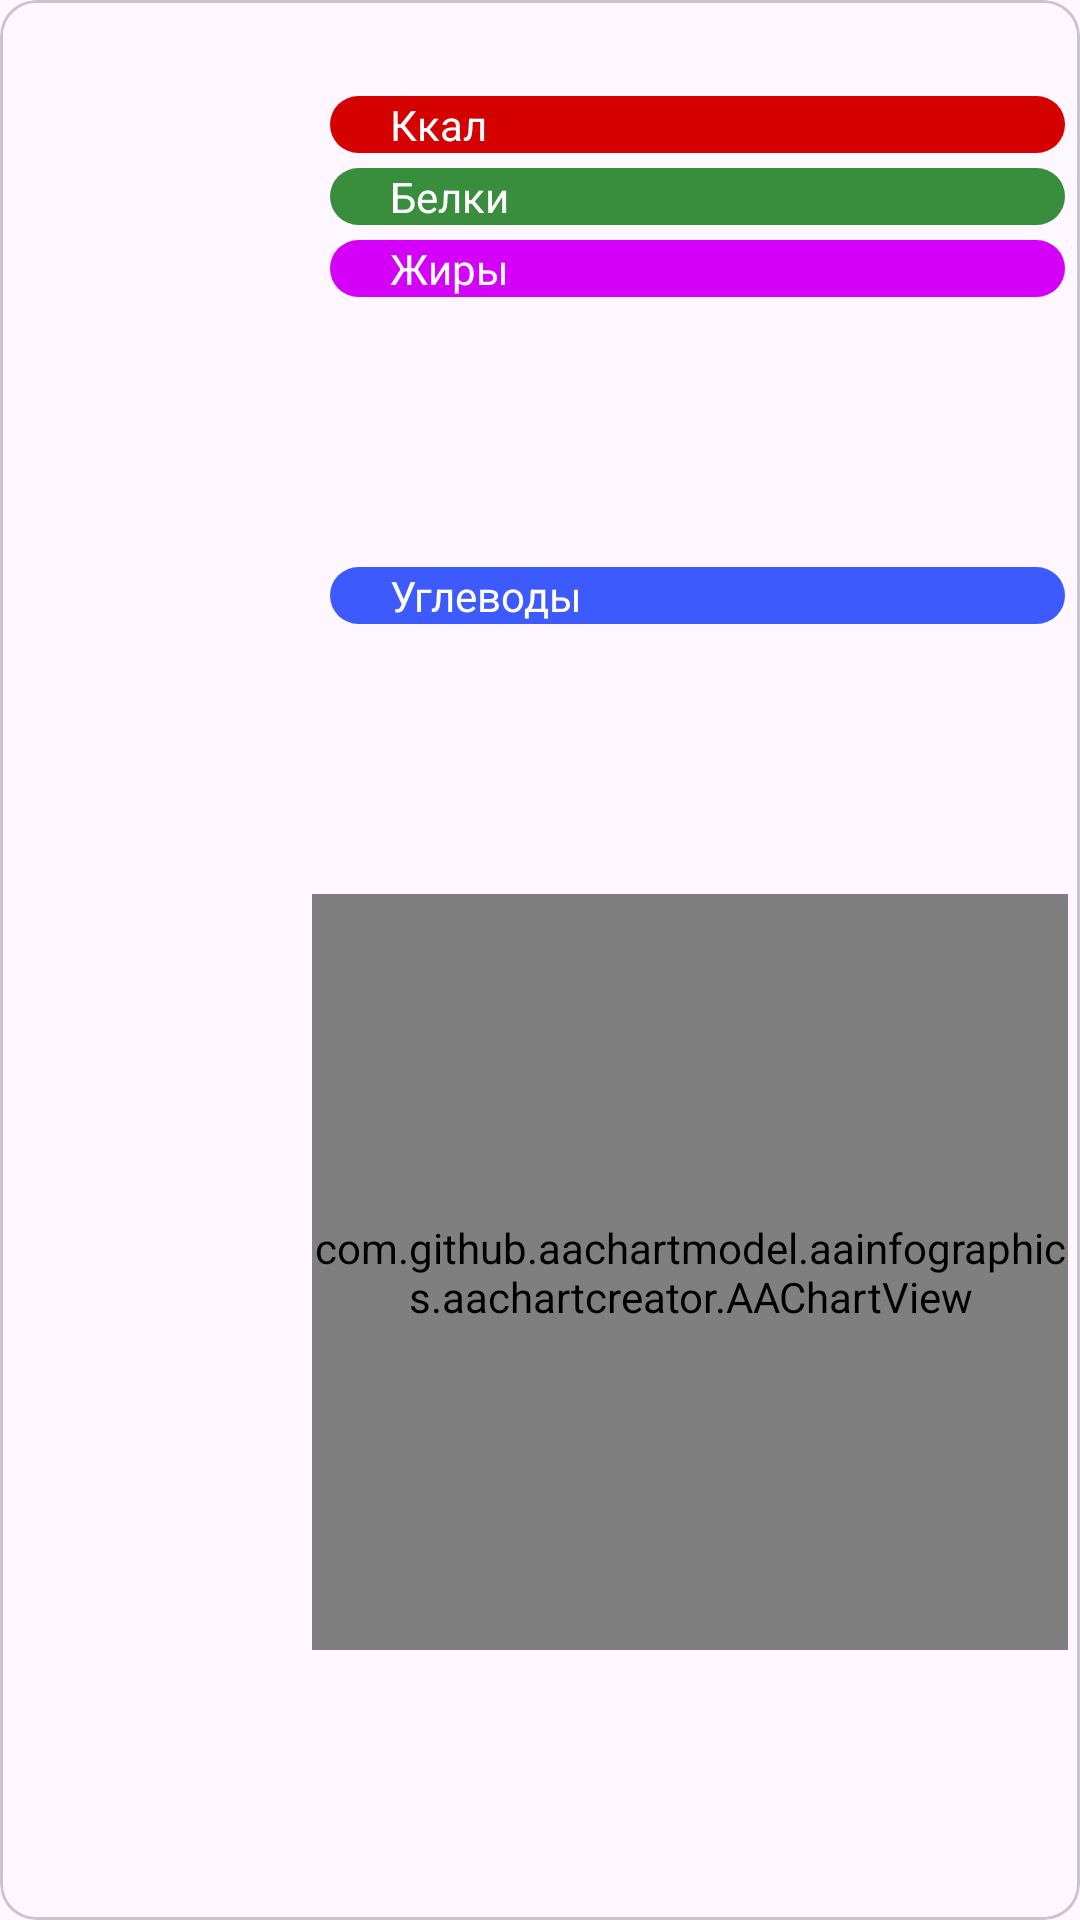

This screen was rendered from an Android layout file. Write that file and the resources it references.
<!-- AndroidManifest.xml: application theme Theme.FoodFit -->
<!-- res/layout/recipe_item_chart.xml -->
<?xml version="1.0" encoding="utf-8"?>
<com.google.android.material.card.MaterialCardView xmlns:android="http://schemas.android.com/apk/res/android"
    xmlns:app="http://schemas.android.com/apk/res-auto"
    android:layout_width="match_parent"
    android:layout_height="wrap_content"
    android:elevation="5dp"
    android:layout_marginTop="5dp"
    >

    <androidx.constraintlayout.widget.ConstraintLayout
        android:layout_width="match_parent"
        android:layout_height="match_parent">

        <ImageView
            android:id="@+id/ivRecipeLogo"
            android:layout_width="0dp"
            android:layout_height="0dp"
            app:layout_constraintDimensionRatio="1:1"
            android:layout_marginStart="10dp"
            app:layout_constraintBottom_toBottomOf="parent"
            app:layout_constraintStart_toStartOf="parent"
            app:layout_constraintTop_toTopOf="parent"
            app:layout_constraintWidth_percent="0.25"
            android:layout_marginTop="5dp"
            android:layout_marginBottom="5dp"
            />

        <TextView
            android:id="@+id/tvRecipeName"
            android:layout_width="0dp"
            android:layout_height="wrap_content"
            android:textAppearance="@style/TextAppearance.MaterialComponents.Headline6"
            app:layout_constraintEnd_toEndOf="parent"
            app:layout_constraintStart_toEndOf="@id/ivRecipeLogo"
            app:layout_constraintTop_toTopOf="parent"
            android:gravity="center"
            />

        <ImageView
            android:layout_width="0dp"
            android:layout_height="0dp"
            app:layout_constraintStart_toStartOf="@id/tvKcal"
            app:layout_constraintEnd_toEndOf="parent"
            app:layout_constraintTop_toTopOf="@id/tvKcal"
            app:layout_constraintBottom_toBottomOf="@id/tvKcal"
            android:src="@drawable/kcal_background"
            android:layout_marginEnd="5dp"
            />

        <ImageView
            android:layout_width="0dp"
            android:layout_height="0dp"
            app:layout_constraintStart_toStartOf="@id/tvProtein"
            app:layout_constraintEnd_toEndOf="parent"
            app:layout_constraintTop_toTopOf="@id/tvProtein"
            app:layout_constraintBottom_toBottomOf="@id/tvProtein"
            android:src="@drawable/protein_background"
            android:layout_marginEnd="5dp"
            />

        <ImageView
            android:layout_width="0dp"
            android:layout_height="0dp"
            app:layout_constraintStart_toStartOf="@id/tvFat"
            app:layout_constraintEnd_toEndOf="parent"
            app:layout_constraintTop_toTopOf="@id/tvFat"
            app:layout_constraintBottom_toBottomOf="@id/tvFat"
            android:src="@drawable/fat_background"
            android:layout_marginEnd="5dp"
            />

        <ImageView
            android:layout_width="0dp"
            android:layout_height="0dp"
            app:layout_constraintStart_toStartOf="@id/tvCarb"
            app:layout_constraintEnd_toEndOf="parent"
            app:layout_constraintTop_toTopOf="@id/tvCarb"
            app:layout_constraintBottom_toBottomOf="@id/tvCarb"
            android:src="@drawable/carb_background"
            android:layout_marginEnd="5dp"
            />

        <TextView
            android:id="@+id/tvKcal"
            android:layout_width="wrap_content"
            android:layout_height="wrap_content"
            android:text="@string/kcal"
            android:textColor="@color/white"
            app:layout_constraintStart_toEndOf="@id/ivRecipeLogo"
            app:layout_constraintTop_toBottomOf="@id/tvRecipeName"
            android:paddingStart="20dp"
            android:layout_marginStart="10dp"
            android:layout_marginTop="5dp"
            />
        <TextView
            android:id="@+id/tvProtein"
            android:layout_width="wrap_content"
            android:layout_height="wrap_content"
            android:text="@string/protein"
            android:textColor="@color/white"
            app:layout_constraintStart_toEndOf="@id/ivRecipeLogo"
            app:layout_constraintTop_toBottomOf="@id/tvKcal"
            android:paddingStart="20dp"
            android:layout_marginStart="10dp"
            android:layout_marginTop="5dp"
            />
        <TextView
            android:id="@+id/tvFat"
            android:layout_width="wrap_content"
            android:layout_height="wrap_content"
            android:text="@string/fat"
            android:textColor="@color/white"
            app:layout_constraintStart_toEndOf="@id/ivRecipeLogo"
            app:layout_constraintTop_toBottomOf="@id/tvProtein"
            android:paddingStart="20dp"
            android:layout_marginStart="10dp"
            android:layout_marginTop="5dp"
            />
        <TextView
            android:id="@+id/tvCarb"
            android:layout_width="wrap_content"
            android:layout_height="wrap_content"
            android:text="@string/carb"
            android:textColor="@color/white"
            app:layout_constraintStart_toEndOf="@id/ivRecipeLogo"
            app:layout_constraintTop_toBottomOf="@id/tvFat"
            app:layout_constraintBottom_toTopOf="@id/chart"
            android:paddingStart="20dp"
            android:layout_marginStart="10dp"
            android:layout_marginTop="5dp"
            android:layout_marginBottom="5dp"
            />

        <TextView
            android:id="@+id/tvKcalValue"
            android:layout_width="wrap_content"
            android:layout_height="wrap_content"
            app:layout_constraintStart_toEndOf="@id/tvCarb"
            app:layout_constraintTop_toTopOf="@id/tvKcal"
            android:textColor="@color/white"
            android:paddingEnd="20dp"
            android:layout_marginStart="10dp"
            />

        <TextView
            android:id="@+id/tvProteinValue"
            android:layout_width="wrap_content"
            android:layout_height="wrap_content"
            app:layout_constraintStart_toEndOf="@id/tvCarb"
            app:layout_constraintTop_toTopOf="@id/tvProtein"
            android:textColor="@color/white"
            android:paddingEnd="20dp"
            android:layout_marginStart="10dp"
            />

        <TextView
            android:id="@+id/tvFatValue"
            android:layout_width="wrap_content"
            android:layout_height="wrap_content"
            app:layout_constraintStart_toEndOf="@id/tvCarb"
            app:layout_constraintTop_toTopOf="@id/tvFat"
            android:textColor="@color/white"
            android:paddingEnd="20dp"
            android:layout_marginStart="10dp"
            />

        <TextView
            android:id="@+id/tvCarbValue"
            android:layout_width="wrap_content"
            android:layout_height="wrap_content"
            app:layout_constraintStart_toEndOf="@id/tvCarb"
            app:layout_constraintTop_toTopOf="@id/tvCarb"
            android:textColor="@color/white"
            android:paddingEnd="20dp"
            android:layout_marginStart="10dp"
            />

        <com.github.aachartmodel.aainfographics.aachartcreator.AAChartView
            android:id="@+id/chart"
            android:layout_width="0dp"
            android:layout_height="0dp"
            app:layout_constraintTop_toBottomOf="@id/tvCarbValue"
            app:layout_constraintBottom_toBottomOf="parent"
            app:layout_constraintStart_toEndOf="@id/ivRecipeLogo"
            app:layout_constraintEnd_toEndOf="parent"
            app:layout_constraintWidth_percent="0.7"
            app:layout_constraintDimensionRatio="1:1"
            />


    </androidx.constraintlayout.widget.ConstraintLayout>

</com.google.android.material.card.MaterialCardView>
<!-- resources referenced by this layout -->
<resources>
  <color name="white">#FFFFFFFF</color>
  <!-- drawable carb_background (drawable) -->
  <?xml version="1.0" encoding="utf-8"?>
  <shape android:shape="rectangle" xmlns:android="http://schemas.android.com/apk/res/android">
  
      <solid
          android:color="@color/indigo_a_400"
          />
  
      <corners
          android:radius="15dp"
          />
  
  </shape>
  <!-- drawable fat_background (drawable) -->
  <?xml version="1.0" encoding="utf-8"?>
  <shape android:shape="rectangle" xmlns:android="http://schemas.android.com/apk/res/android">
  
      <solid
          android:color="@color/purple_a_400"
          />
  
      <corners
          android:radius="15dp"
          />
  
  </shape>
  <!-- drawable kcal_background (drawable) -->
  <?xml version="1.0" encoding="utf-8"?>
  <shape android:shape="rectangle" xmlns:android="http://schemas.android.com/apk/res/android">
  
      <solid
          android:color="@color/red_a_700"
          />
  
      <corners
          android:radius="15dp"
          />
  
  </shape>
  <!-- drawable protein_background (drawable) -->
  <?xml version="1.0" encoding="utf-8"?>
  <shape android:shape="rectangle" xmlns:android="http://schemas.android.com/apk/res/android">
  
      <solid
          android:color="@color/green_a400"
          />
  
      <corners
          android:radius="15dp"
          />
  
  </shape>
  <string name="carb">Углеводы</string>
  <string name="fat">Жиры</string>
  <string name="kcal">Ккал</string>
  <string name="protein">Белки</string>
  <style name="Theme.FoodFit" parent="Base.Theme.FoodFit" />
  <color name="indigo_a_400">#3d5afe</color>
  <color name="purple_a_400">#d500f9</color>
  <color name="red_a_700">#d50000</color>
  <color name="green_a400">#388e3c</color>
  <style name="Base.Theme.FoodFit" parent="Theme.Material3.DayNight.NoActionBar">
          
          
      </style>
</resources>
